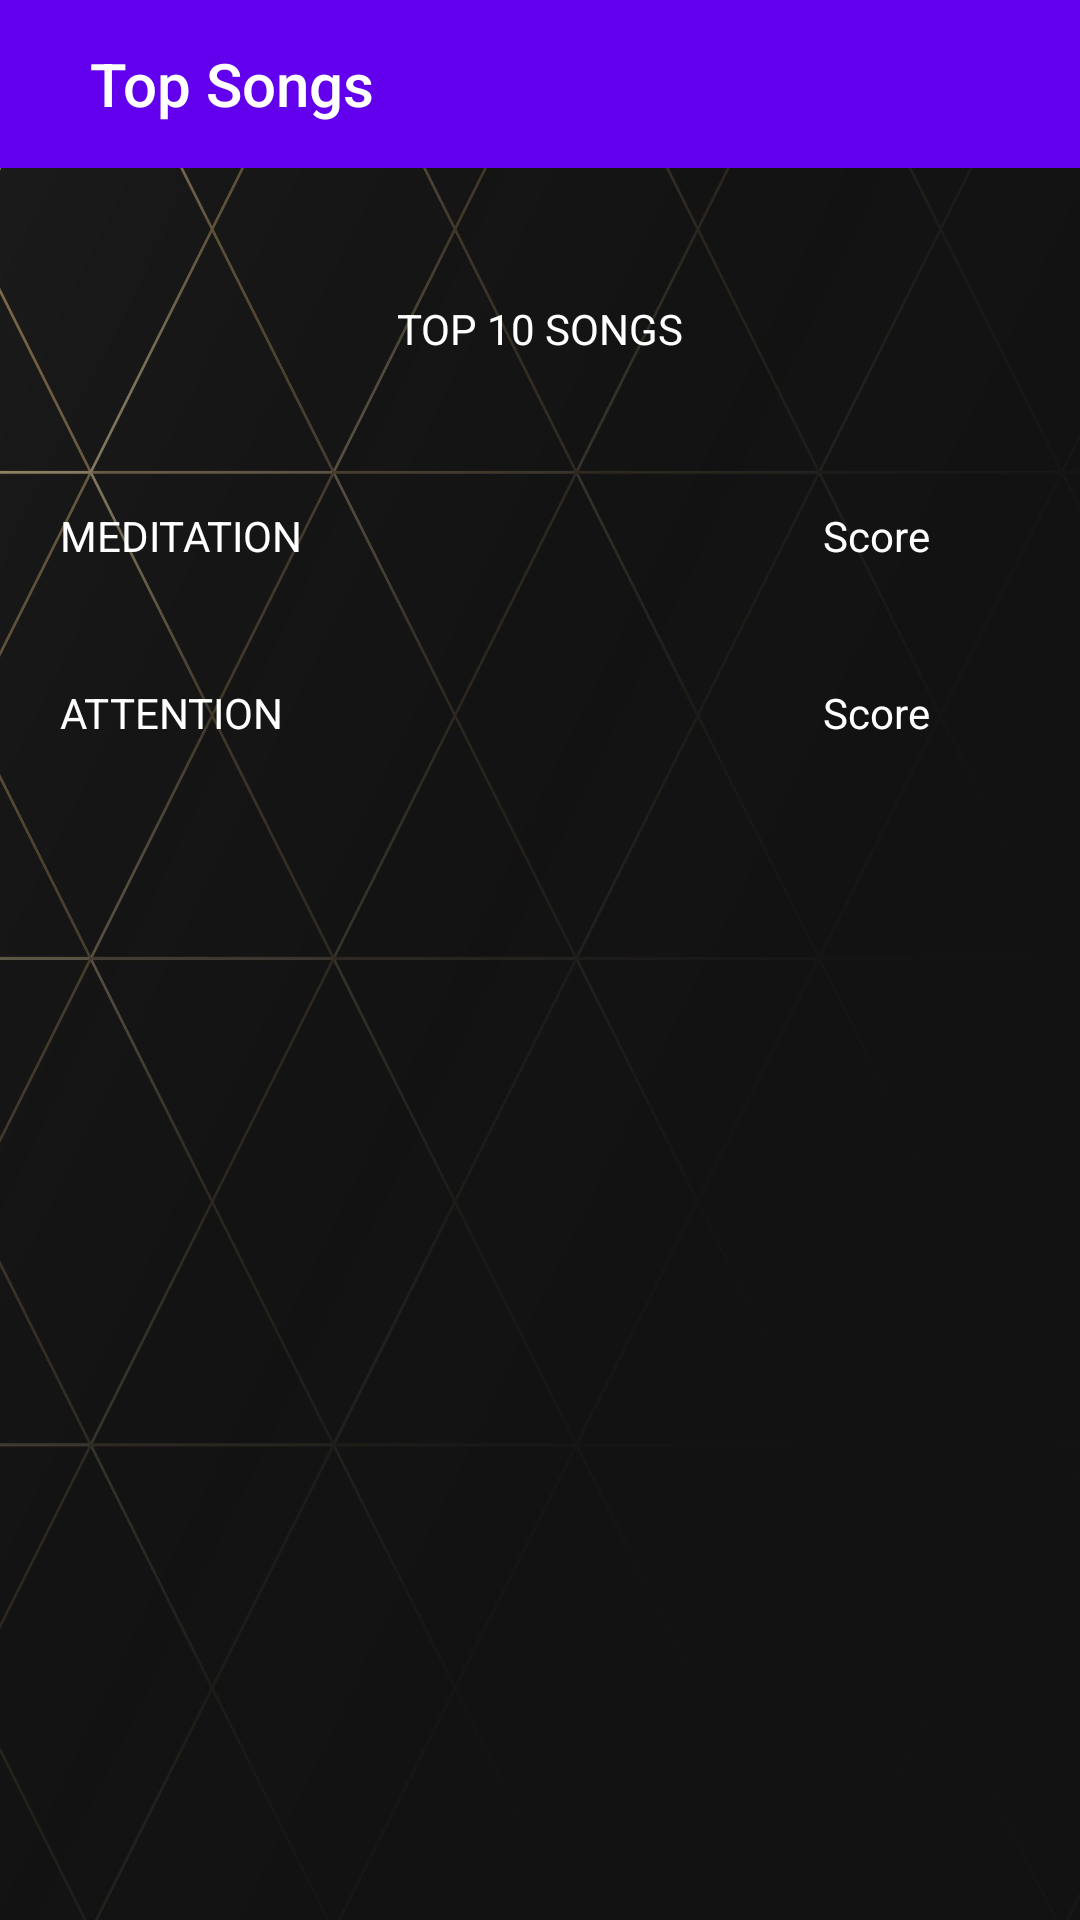

Reconstruct the res/layout file that produces this screen, plus the resources it refers to.
<!-- AndroidManifest.xml: application theme Theme.Demo1 -->
<!-- res/layout/fragment_top_songs.xml -->
<?xml version="1.0" encoding="utf-8"?>
<ScrollView xmlns:android="http://schemas.android.com/apk/res/android"
    xmlns:tools="http://schemas.android.com/tools"
    xmlns:app="http://schemas.android.com/apk/res-auto"
    android:layout_width="match_parent"
    android:layout_height="match_parent"
    android:background="@drawable/app_background_4">
<FrameLayout
    android:id="@+id/top_songs_container"
    android:layout_width="match_parent"
    android:layout_height="match_parent"
    tools:context=".user_profile.ui.user_profile.TopSongsFragment"

    >

    <androidx.constraintlayout.widget.ConstraintLayout
        android:layout_width="match_parent"
        android:layout_height="match_parent">
        <androidx.appcompat.widget.Toolbar
            android:id="@+id/toolbar_top_songs"
            android:layout_width="match_parent"
            android:layout_height="wrap_content"
            android:background="@color/purple_500"
            app:layout_constraintTop_toTopOf="parent"
            app:title="Top Songs"
            app:titleMarginStart="30dp"
            app:titleTextColor="@color/white">

        </androidx.appcompat.widget.Toolbar>

        <TextView
            android:id="@+id/topSongsTextView"
            android:layout_width="wrap_content"
            android:layout_height="wrap_content"
            android:text="TOP 10 SONGS"
            app:layout_constraintTop_toTopOf="parent"
            app:layout_constraintEnd_toEndOf="parent"
            app:layout_constraintStart_toStartOf="parent"
            android:layout_marginTop="100dp"
            />

        <TextView
            android:id="@+id/meditationTextView"
            android:layout_width="wrap_content"
            android:layout_height="wrap_content"
            android:text="MEDITATION"
            app:layout_constraintTop_toBottomOf="@+id/topSongsTextView"
            app:layout_constraintStart_toStartOf="parent"
            android:layout_marginTop="50dp"
            android:layout_marginLeft="20dp"
            />

        <TextView
            android:id="@+id/attentionTextView"
            android:layout_width="wrap_content"
            android:layout_height="wrap_content"
            android:text="ATTENTION"
            app:layout_constraintTop_toBottomOf="@id/meditationRecycleView"
            app:layout_constraintStart_toStartOf="parent"
            android:layout_marginTop="20dp"
            android:layout_marginLeft="20dp"
            />
        <TextView
            android:id="@+id/attentionScore"
            android:layout_width="wrap_content"
            android:layout_height="wrap_content"
            android:text="Score"
            app:layout_constraintTop_toBottomOf="@id/topSongsTextView"
            app:layout_constraintEnd_toEndOf="parent"
            android:layout_marginTop="50dp"
            android:layout_marginRight="50dp"
            />
        <TextView
            android:id="@+id/meditationScore"
            android:layout_width="wrap_content"
            android:layout_height="wrap_content"
            android:text="Score"
            app:layout_constraintTop_toBottomOf="@id/meditationRecycleView"
            app:layout_constraintEnd_toEndOf="parent"
            android:layout_marginTop="20dp"
            android:layout_marginRight="50dp"
            />

        <androidx.recyclerview.widget.RecyclerView
            android:id="@+id/meditationRecycleView"
            android:layout_width="match_parent"
            android:layout_height="wrap_content"
            android:layout_marginLeft="20dp"
            android:layout_marginRight="20dp"
            app:layout_constraintTop_toBottomOf="@id/meditationTextView"
            app:layout_constraintEnd_toEndOf="parent"
            app:layout_constraintStart_toStartOf="parent"
            android:layout_marginTop="20dp"
            />

        <androidx.recyclerview.widget.RecyclerView
            android:id="@+id/attentionRecycleView"
            android:layout_width="match_parent"
            android:layout_height="wrap_content"
            app:layout_constraintTop_toBottomOf="@id/attentionTextView"
            app:layout_constraintEnd_toEndOf="parent"
            app:layout_constraintStart_toStartOf="parent"
            app:layout_constraintBottom_toBottomOf="parent"
            android:layout_marginTop="20dp"
            android:layout_marginLeft="20dp"
            android:layout_marginRight="20dp"
            android:layout_marginBottom="20dp"/>

    </androidx.constraintlayout.widget.ConstraintLayout>


</FrameLayout>
</ScrollView>
<!-- resources referenced by this layout -->
<resources>
  <color name="purple_500">#FF6200EE</color>
  <color name="white">#FFFFFFFF</color>
  <!-- drawable app_background_4: jpg bitmap (drawable-v24, 159331 bytes) -->
  <style name="Theme.Demo1" parent="Theme.AppCompat.Light.DarkActionBar">
          
          <item name="colorPrimary">@color/purple_500</item>
          <item name="colorPrimaryVariant">@color/purple_700</item>
          <item name="colorOnPrimary">@color/black</item>
          
          <item name="colorSecondary">@color/teal_200</item>
          <item name="colorSecondaryVariant">@color/teal_700</item>
          <item name="colorOnSecondary">@color/black</item>
          
          <item name="android:statusBarColor">?attr/colorPrimaryVariant</item>
          
          <item name="android:textColor">#FFFFFF</item> 
          <item name="android:windowBackground">#000000</item>
          <item name="android:editTextColor">#FFFFFF</item>
          <item name="colorControlNormal">#ffffff</item> 
          <item name="colorControlActivated">#bbbfbc</item>
          <item name="android:itemBackground">@color/purple_500</item>
          <item name="android:textColorSecondary">@color/white</item>
  
      </style>
  <color name="purple_700">#FF3700B3</color>
  <color name="black">#FF000000</color>
  <color name="teal_200">#FF03DAC5</color>
  <color name="teal_700">#FF018786</color>
</resources>
